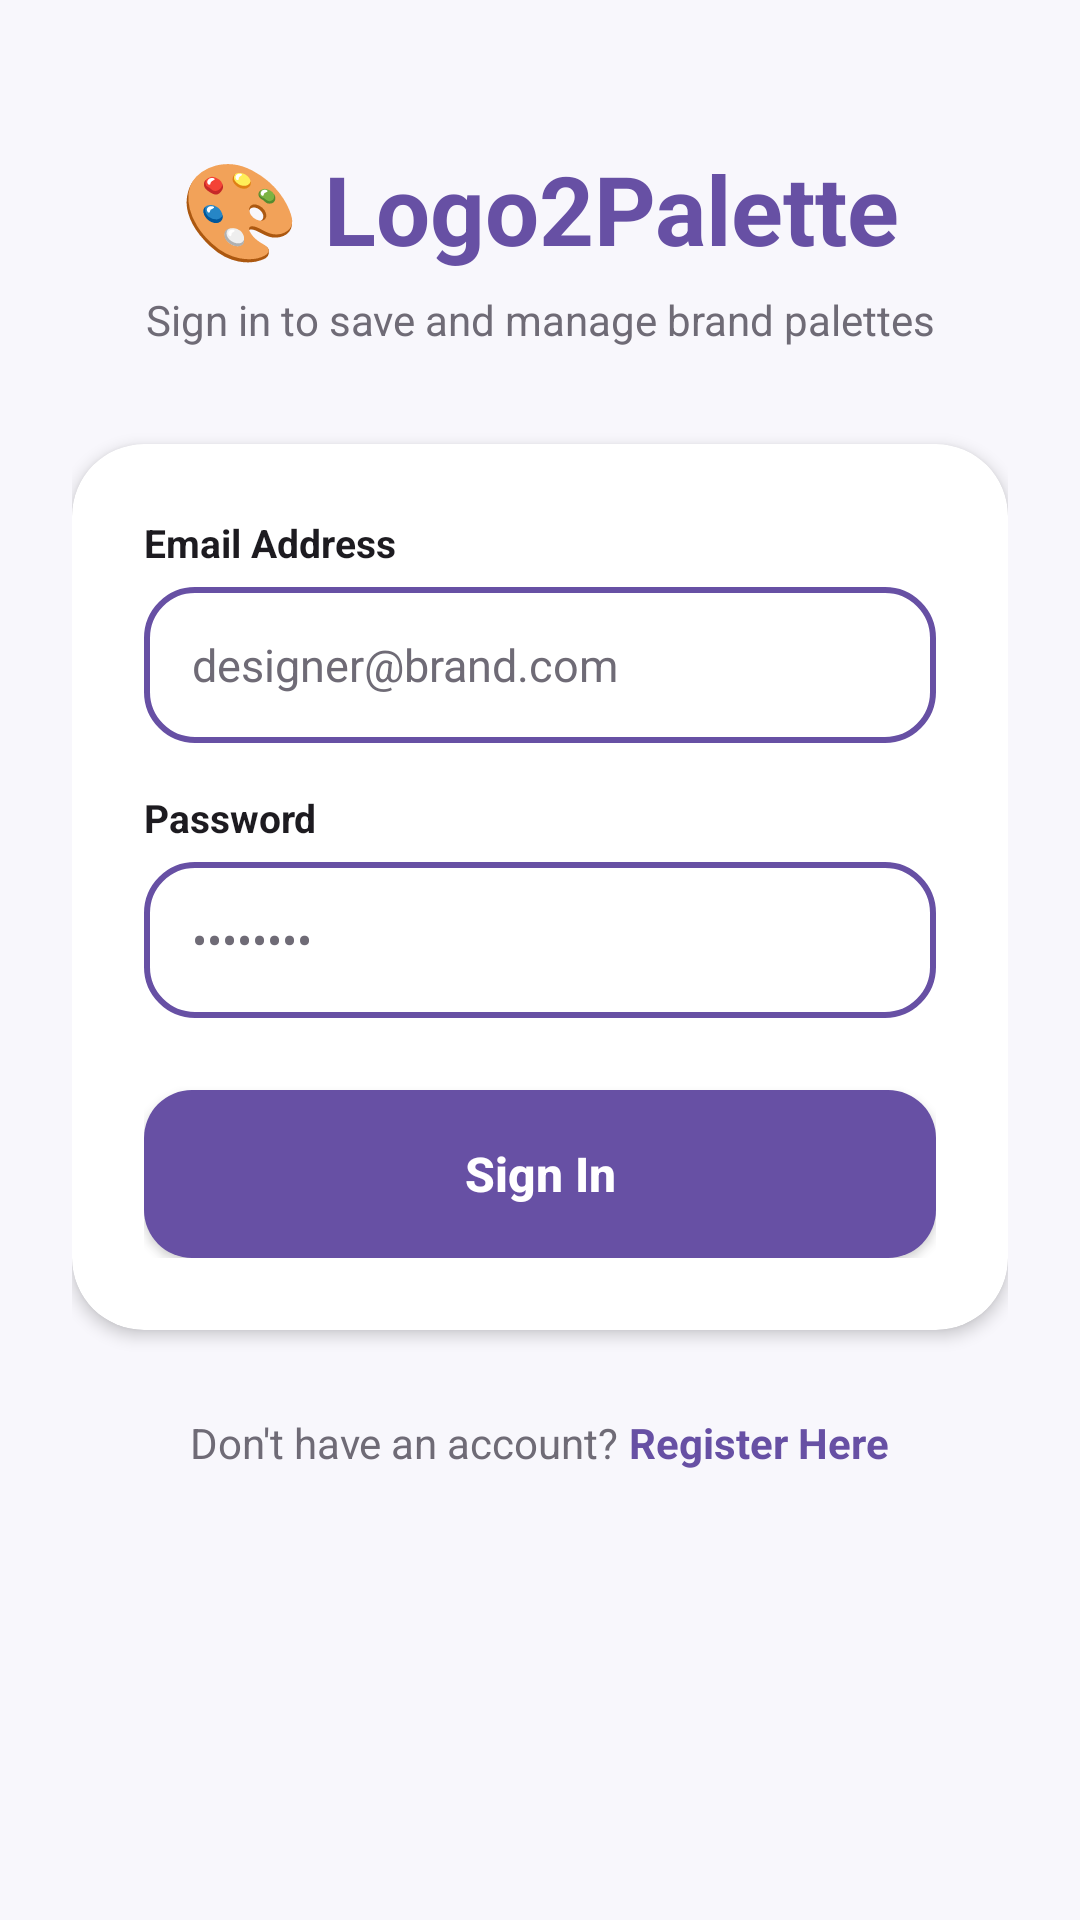

Here is an Android app screen rendered from its layout file. Give the layout XML and the strings, colors and styles it references.
<!-- AndroidManifest.xml: application theme Theme.Logo2Palette -->
<!-- res/layout/activity_login.xml -->
<?xml version="1.0" encoding="utf-8"?>
<ScrollView
    xmlns:android="http://schemas.android.com/apk/res/android"
    xmlns:app="http://schemas.android.com/apk/res-auto"
    android:layout_width="match_parent"
    android:layout_height="match_parent"
    android:background="@color/background"
    android:fillViewport="true">

    <LinearLayout
        android:layout_width="match_parent"
        android:layout_height="wrap_content"
        android:orientation="vertical"
        android:paddingStart="24dp"
        android:paddingEnd="24dp"
        android:paddingTop="48dp"
        android:paddingBottom="36dp"
        android:gravity="center_horizontal">

        
        <TextView
            android:layout_width="wrap_content"
            android:layout_height="wrap_content"
            android:text="🎨 Logo2Palette"
            android:textColor="@color/primary"
            android:textSize="32sp"
            android:textStyle="bold" />

        <TextView
            android:layout_width="wrap_content"
            android:layout_height="wrap_content"
            android:layout_marginTop="6dp"
            android:text="Sign in to save and manage brand palettes"
            android:textColor="@color/text_secondary"
            android:textSize="14sp"
            android:gravity="center" />

        
        <androidx.cardview.widget.CardView
            android:layout_width="match_parent"
            android:layout_height="wrap_content"
            android:layout_marginTop="32dp"
            app:cardCornerRadius="24dp"
            app:cardElevation="3dp"
            app:cardBackgroundColor="@color/surface">

            <LinearLayout
                android:layout_width="match_parent"
                android:layout_height="wrap_content"
                android:orientation="vertical"
                android:padding="24dp">

                
                <TextView
                    android:layout_width="wrap_content"
                    android:layout_height="wrap_content"
                    android:text="Email Address"
                    android:textColor="@color/text_primary"
                    android:textSize="13sp"
                    android:textStyle="bold" />

                <EditText
                    android:id="@+id/emailInput"
                    android:layout_width="match_parent"
                    android:layout_height="52dp"
                    android:layout_marginTop="6dp"
                    android:background="@drawable/button_secondary"
                    android:hint="designer@brand.com"
                    android:inputType="textEmailAddress"
                    android:paddingStart="16dp"
                    android:paddingEnd="16dp"
                    android:textColor="@color/text_primary"
                    android:textColorHint="@color/text_secondary"
                    android:textSize="15sp" />

                
                <TextView
                    android:layout_width="wrap_content"
                    android:layout_height="wrap_content"
                    android:layout_marginTop="16dp"
                    android:text="Password"
                    android:textColor="@color/text_primary"
                    android:textSize="13sp"
                    android:textStyle="bold" />

                <EditText
                    android:id="@+id/passwordInput"
                    android:layout_width="match_parent"
                    android:layout_height="52dp"
                    android:layout_marginTop="6dp"
                    android:background="@drawable/button_secondary"
                    android:hint="••••••••"
                    android:inputType="text|textNoSuggestions"
                    android:paddingStart="16dp"
                    android:paddingEnd="16dp"
                    android:textColor="@color/text_primary"
                    android:textColorHint="@color/text_secondary"
                    android:textSize="15sp" />

                
                <Button
                    android:id="@+id/loginButton"
                    android:layout_width="match_parent"
                    android:layout_height="56dp"
                    android:layout_marginTop="24dp"
                    android:background="@drawable/button_primary"
                    app:backgroundTint="@null"
                    android:text="Sign In"
                    android:textAllCaps="false"
                    android:textColor="@color/button_primary_text_color"
                    android:textSize="16sp"
                    android:textStyle="bold" />

            </LinearLayout>

        </androidx.cardview.widget.CardView>

        
        <LinearLayout
            android:layout_width="wrap_content"
            android:layout_height="wrap_content"
            android:orientation="horizontal"
            android:layout_marginTop="28dp">

            <TextView
                android:layout_width="wrap_content"
                android:layout_height="wrap_content"
                android:text="Don't have an account? "
                android:textColor="@color/text_secondary"
                android:textSize="14sp" />

            <TextView
                android:id="@+id/registerLink"
                android:layout_width="wrap_content"
                android:layout_height="wrap_content"
                android:text="Register Here"
                android:textColor="@color/primary"
                android:textSize="14sp"
                android:textStyle="bold" />

        </LinearLayout>

    </LinearLayout>

</ScrollView>
<!-- resources referenced by this layout -->
<resources>
  <color name="background">#F8F7FC</color>
  <color name="primary">#6750A4</color>
  <color name="surface">#FFFFFF</color>
  <color name="text_primary">#1D1B20</color>
  <color name="text_secondary">#6F6B76</color>
  <!-- drawable button_primary (drawable) -->
  <?xml version="1.0" encoding="utf-8"?>
  <selector xmlns:android="http://schemas.android.com/apk/res/android">
      <item android:state_enabled="false">
          <shape>
              <solid android:color="#E6E1E9"/>
              <corners android:radius="16dp"/>
              <padding android:left="20dp" android:top="14dp" android:right="20dp" android:bottom="14dp"/>
          </shape>
      </item>
      <item>
          <shape>
              <solid android:color="@color/primary"/>
              <corners android:radius="16dp"/>
              <padding android:left="20dp" android:top="14dp" android:right="20dp" android:bottom="14dp"/>
          </shape>
      </item>
  </selector>
  <!-- drawable button_secondary (drawable) -->
  <?xml version="1.0" encoding="utf-8"?>
  <selector xmlns:android="http://schemas.android.com/apk/res/android">
      <item android:state_enabled="false">
          <shape>
              <solid android:color="#E6E1E9"/>
              <corners android:radius="16dp"/>
              <stroke android:width="1dp" android:color="#C8C4CC"/>
              <padding android:left="20dp" android:top="14dp" android:right="20dp" android:bottom="14dp"/>
          </shape>
      </item>
      <item>
          <shape>
              <solid android:color="#FFFFFF"/>
              <corners android:radius="16dp"/>
              <stroke android:width="2dp" android:color="@color/primary"/>
              <padding android:left="20dp" android:top="14dp" android:right="20dp" android:bottom="14dp"/>
          </shape>
      </item>
  </selector>
  <style name="Theme.Logo2Palette" parent="Base.Theme.Logo2Palette" />
  <style name="Base.Theme.Logo2Palette" parent="Theme.Material3.DayNight.NoActionBar">
          
          
      </style>
</resources>
